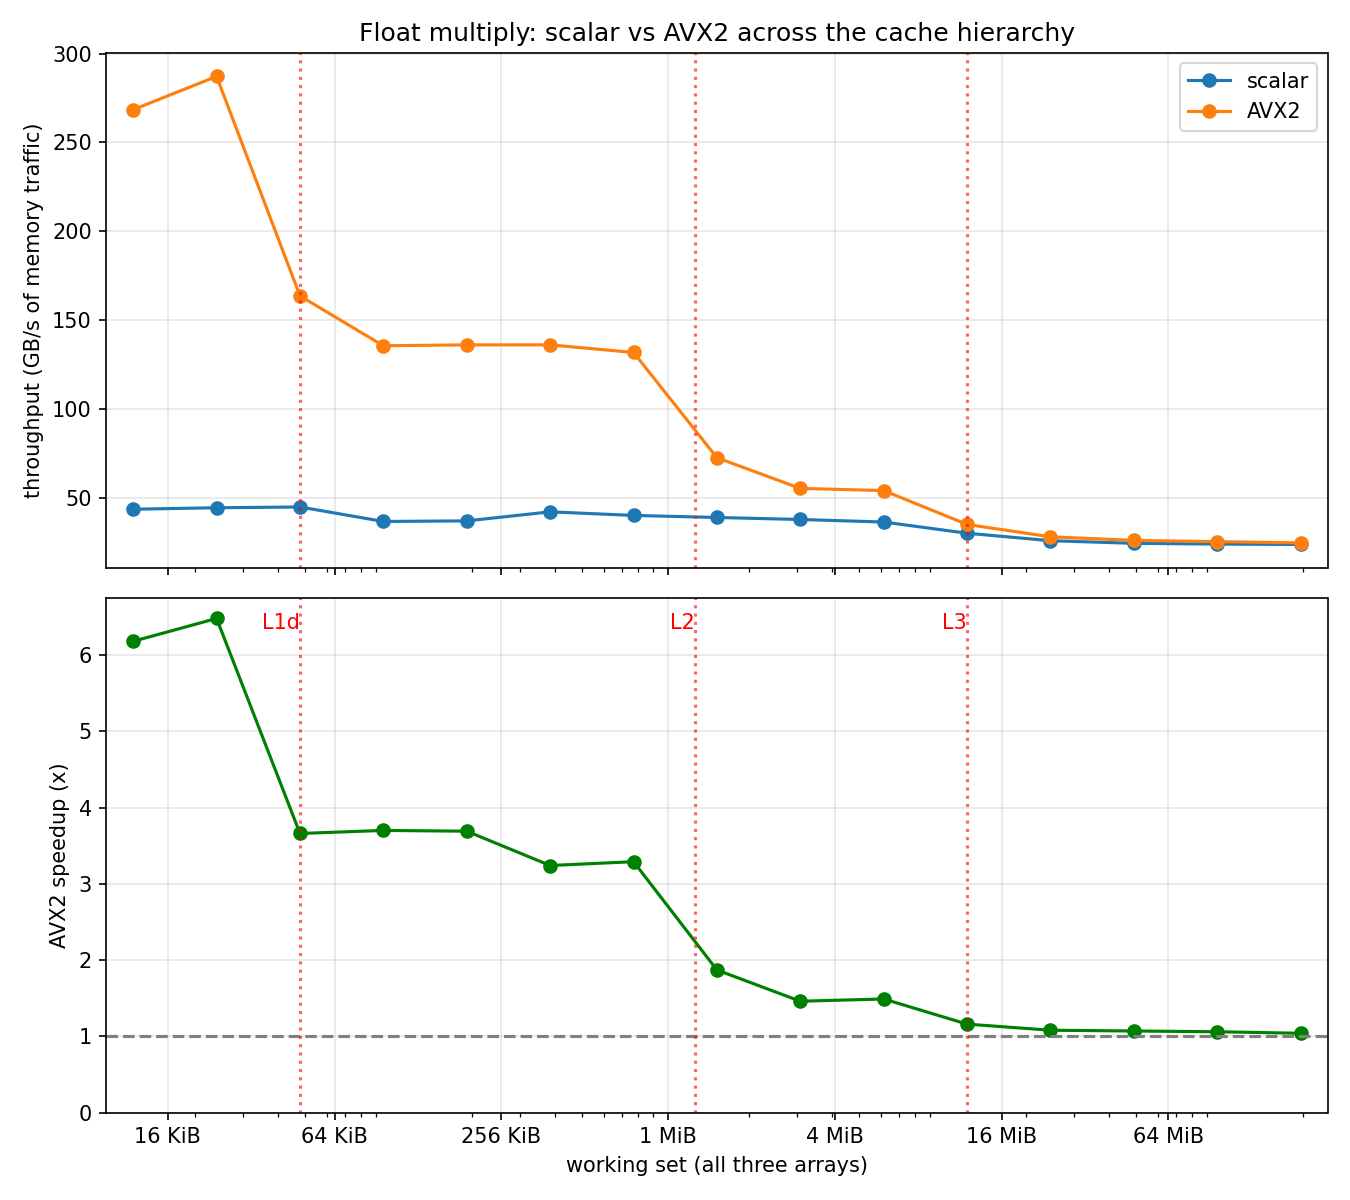

The table this chart was drawn from, first rows:
n, working_set_kib, scalar_gbps, avx2_gbps, speedup
1024, 12.0, 43.48, 268.5, 6.18
2048, 24.0, 44.31, 287.2, 6.48
4096, 48.0, 44.75, 163.6, 3.66
8192, 96.0, 36.59, 135.5, 3.70
16384, 192.0, 36.91, 136, 3.69
32768, 384.0, 42.01, 136, 3.24
65536, 768.0, 39.99, 131.8, 3.29
131072, 1536, 38.83, 72.49, 1.87
262144, 3072, 37.70, 55.19, 1.46
524288, 6144, 36.27, 53.99, 1.49
1048576, 12288, 29.96, 34.90, 1.16
2097152, 24576, 25.75, 27.93, 1.08
4194304, 49152, 24.28, 25.92, 1.07
8388608, 98304, 23.86, 25.22, 1.06
16777216, 196608, 23.62, 24.53, 1.04
